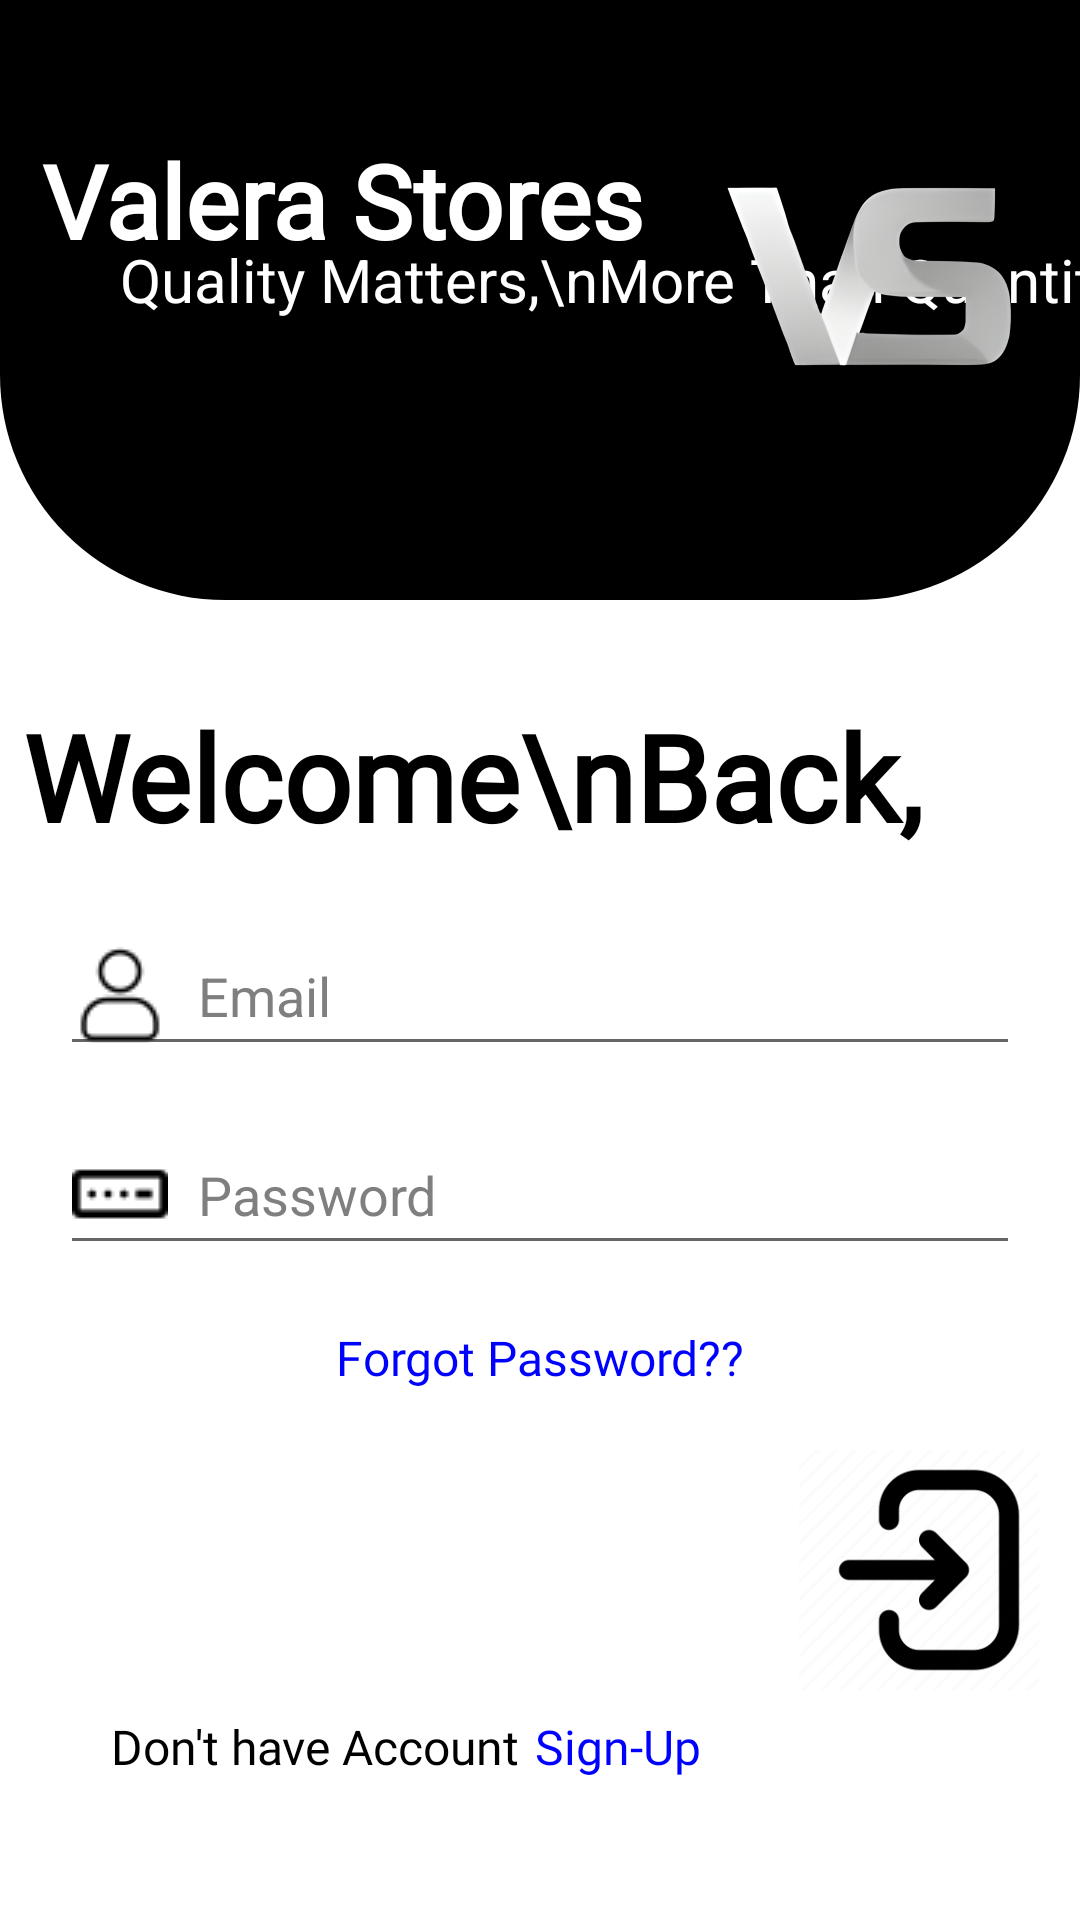

This screen was rendered from an Android layout file. Write that file and the resources it references.
<!-- AndroidManifest.xml: application theme Theme.ValeraStores -->
<!-- res/layout/activity_login.xml -->
<?xml version="1.0" encoding="utf-8"?>
<androidx.constraintlayout.widget.ConstraintLayout xmlns:android="http://schemas.android.com/apk/res/android"
    xmlns:app="http://schemas.android.com/apk/res-auto"
    xmlns:tools="http://schemas.android.com/tools"
    android:id="@+id/main"
    android:layout_width="match_parent"
    android:layout_height="match_parent"
    tools:context=".LoginActivity"
    tools:ignore="ExtraText"
    android:background="@color/white">

    <LinearLayout
        android:id="@+id/linearLayout2"
        android:layout_width="match_parent"
        android:layout_height="200dp"
        android:background="@drawable/top_background"
        android:orientation="vertical"
        app:layout_constraintEnd_toEndOf="parent"
        app:layout_constraintStart_toStartOf="parent"
        app:layout_constraintTop_toTopOf="parent">

        <androidx.constraintlayout.widget.ConstraintLayout
            android:layout_width="match_parent"
            android:layout_height="match_parent">

            <TextView
                android:id="@+id/valerastores"
                android:layout_width="wrap_content"
                android:layout_height="wrap_content"
                android:layout_marginTop="44dp"
                android:fontFamily="@font/poppins_semibold"
                android:text="Valera Stores"
                android:textColor="@color/white"
                android:textSize="34sp"
                android:textStyle="bold"
                app:layout_constraintEnd_toEndOf="parent"
                app:layout_constraintHorizontal_bias="0.088"
                app:layout_constraintStart_toStartOf="parent"
                app:layout_constraintTop_toTopOf="parent"
                tools:ignore="HardcodedText" />

            <TextView
                android:id="@+id/tagline"
                android:layout_width="wrap_content"
                android:layout_height="wrap_content"
                android:layout_marginStart="40dp"
                android:layout_marginTop="-10dp"
                android:text="Quality Matters,\nMore Than Quantity"
                android:textColor="@color/white"
                android:textSize="20sp"
                app:layout_constraintStart_toStartOf="parent"
                app:layout_constraintTop_toBottomOf="@+id/valerastores"
                tools:ignore="HardcodedText" />

            <ImageView
                android:id="@+id/imageView"
                android:layout_width="150dp"
                android:layout_height="150dp"
                app:layout_constraintBottom_toBottomOf="parent"
                app:layout_constraintEnd_toEndOf="parent"
                app:layout_constraintHorizontal_bias="0.0"
                app:layout_constraintStart_toEndOf="@+id/valerastores"
                app:layout_constraintTop_toTopOf="parent"
                app:layout_constraintVertical_bias="0.32"
                app:srcCompat="@drawable/ic_logo_white"
                tools:ignore="ContentDescription" />
        </androidx.constraintlayout.widget.ConstraintLayout>
    </LinearLayout>

    <TextView
        android:id="@+id/login"
        android:layout_width="wrap_content"
        android:layout_height="wrap_content"
        android:layout_marginTop="32dp"
        android:fontFamily="@font/poppins_semibold"
        android:text="Welcome\nBack,"
        android:textColor="@color/black"
        android:textSize="40sp"
        android:textStyle="bold"
        app:layout_constraintEnd_toEndOf="parent"
        app:layout_constraintHorizontal_bias="0.128"
        app:layout_constraintStart_toStartOf="parent"
        app:layout_constraintTop_toBottomOf="@+id/linearLayout2"
        tools:ignore="HardcodedText" />

    <EditText
        android:id="@+id/username"
        android:layout_width="320dp"
        android:layout_height="50dp"
        android:layout_marginTop="20dp"
        android:drawableStart="@drawable/ic_user"
        android:drawablePadding="10dp"
        android:ems="10"
        android:textColor="@color/black"
        android:hint="Email"
        android:textColorHint="@color/grey"
        android:inputType="textEmailAddress"
        app:layout_constraintEnd_toEndOf="parent"
        app:layout_constraintStart_toStartOf="parent"
        app:layout_constraintTop_toBottomOf="@+id/login" />

    <EditText
        android:id="@+id/password"
        android:layout_width="320dp"
        android:layout_height="50dp"
        android:layout_marginTop="12dp"
        android:drawableStart="@drawable/ic_password"
        android:drawablePadding="10dp"
        android:textColor="@color/black"
        android:ems="10"
        android:hint="Password"
        android:textColorHint="@color/grey"
        android:inputType="numberPassword"
        app:layout_constraintBottom_toBottomOf="parent"
        app:layout_constraintEnd_toEndOf="parent"
        app:layout_constraintStart_toStartOf="parent"
        app:layout_constraintTop_toBottomOf="@+id/username"
        app:layout_constraintVertical_bias="0.02" />

    <TextView
        android:id="@+id/forgotpassword"
        android:layout_width="wrap_content"
        android:layout_height="wrap_content"
        android:layout_marginTop="20dp"
        android:fontFamily="@font/poppins_semibold"
        android:text="Forgot Password??"
        android:textColor="@color/blue"
        android:textSize="16dp"
        app:layout_constraintEnd_toEndOf="@+id/password"
        app:layout_constraintStart_toStartOf="@+id/password"
        app:layout_constraintTop_toBottomOf="@+id/password" />

    <ImageView
        android:id="@+id/loginButton"
        android:layout_width="80dp"
        android:layout_height="80dp"
        android:layout_marginTop="20dp"
        app:layout_constraintEnd_toEndOf="parent"
        app:layout_constraintHorizontal_bias="0.951"
        app:layout_constraintStart_toStartOf="parent"
        app:layout_constraintTop_toBottomOf="@+id/forgotpassword"
        app:srcCompat="@drawable/ic_login" />

    <TextView
        android:id="@+id/signupText"
        android:layout_width="wrap_content"
        android:layout_height="wrap_content"
        android:layout_marginTop="8dp"
        android:fontFamily="@font/poppins_semibold"
        android:text="Don't have Account"
        android:textColor="@color/black"
        android:textSize="16dp"
        app:layout_constraintEnd_toStartOf="@+id/loginButton"
        app:layout_constraintHorizontal_bias="0.285"
        app:layout_constraintStart_toStartOf="parent"
        app:layout_constraintTop_toBottomOf="@+id/loginButton" />

    <TextView
        android:id="@+id/createaccount"
        android:layout_width="wrap_content"
        android:layout_height="wrap_content"
        android:layout_marginTop="8dp"
        android:fontFamily="@font/poppins_semibold"
        android:text="Sign-Up"
        android:textColor="@color/blue"
        android:textSize="16dp"
        app:layout_constraintEnd_toStartOf="@+id/loginButton"
        app:layout_constraintHorizontal_bias="0.14"
        app:layout_constraintStart_toEndOf="@+id/signupText"
        app:layout_constraintTop_toBottomOf="@+id/loginButton" />

</androidx.constraintlayout.widget.ConstraintLayout>
<!-- resources referenced by this layout -->
<resources>
  <color name="black">#FF000000</color>
  <color name="blue">#0000FF</color>
  <color name="grey">#7f7f7f</color>
  <color name="white">#FFFFFFFF</color>
  <!-- drawable ic_login: png bitmap (drawable, 5859 bytes) -->
  <!-- drawable ic_logo_white: png bitmap (drawable, 204005 bytes) -->
  <!-- drawable ic_password: png bitmap (drawable, 268 bytes) -->
  <!-- drawable ic_user: png bitmap (drawable, 613 bytes) -->
  <!-- drawable top_background (drawable) -->
  <?xml version="1.0" encoding="utf-8"?>
  <selector xmlns:android="http://schemas.android.com/apk/res/android">
  <item>
      <shape android:shape="rectangle">
          <solid android:color="@color/black"/>
          <corners android:bottomLeftRadius="75dp" android:bottomRightRadius="75dp"/>
      </shape>
  </item>
  </selector>
  <style name="Theme.ValeraStores" parent="Base.Theme.ValeraStores" />
  <style name="Base.Theme.ValeraStores" parent="Theme.MaterialComponents.DayNight.NoActionBar">
          
          
      </style>
</resources>
